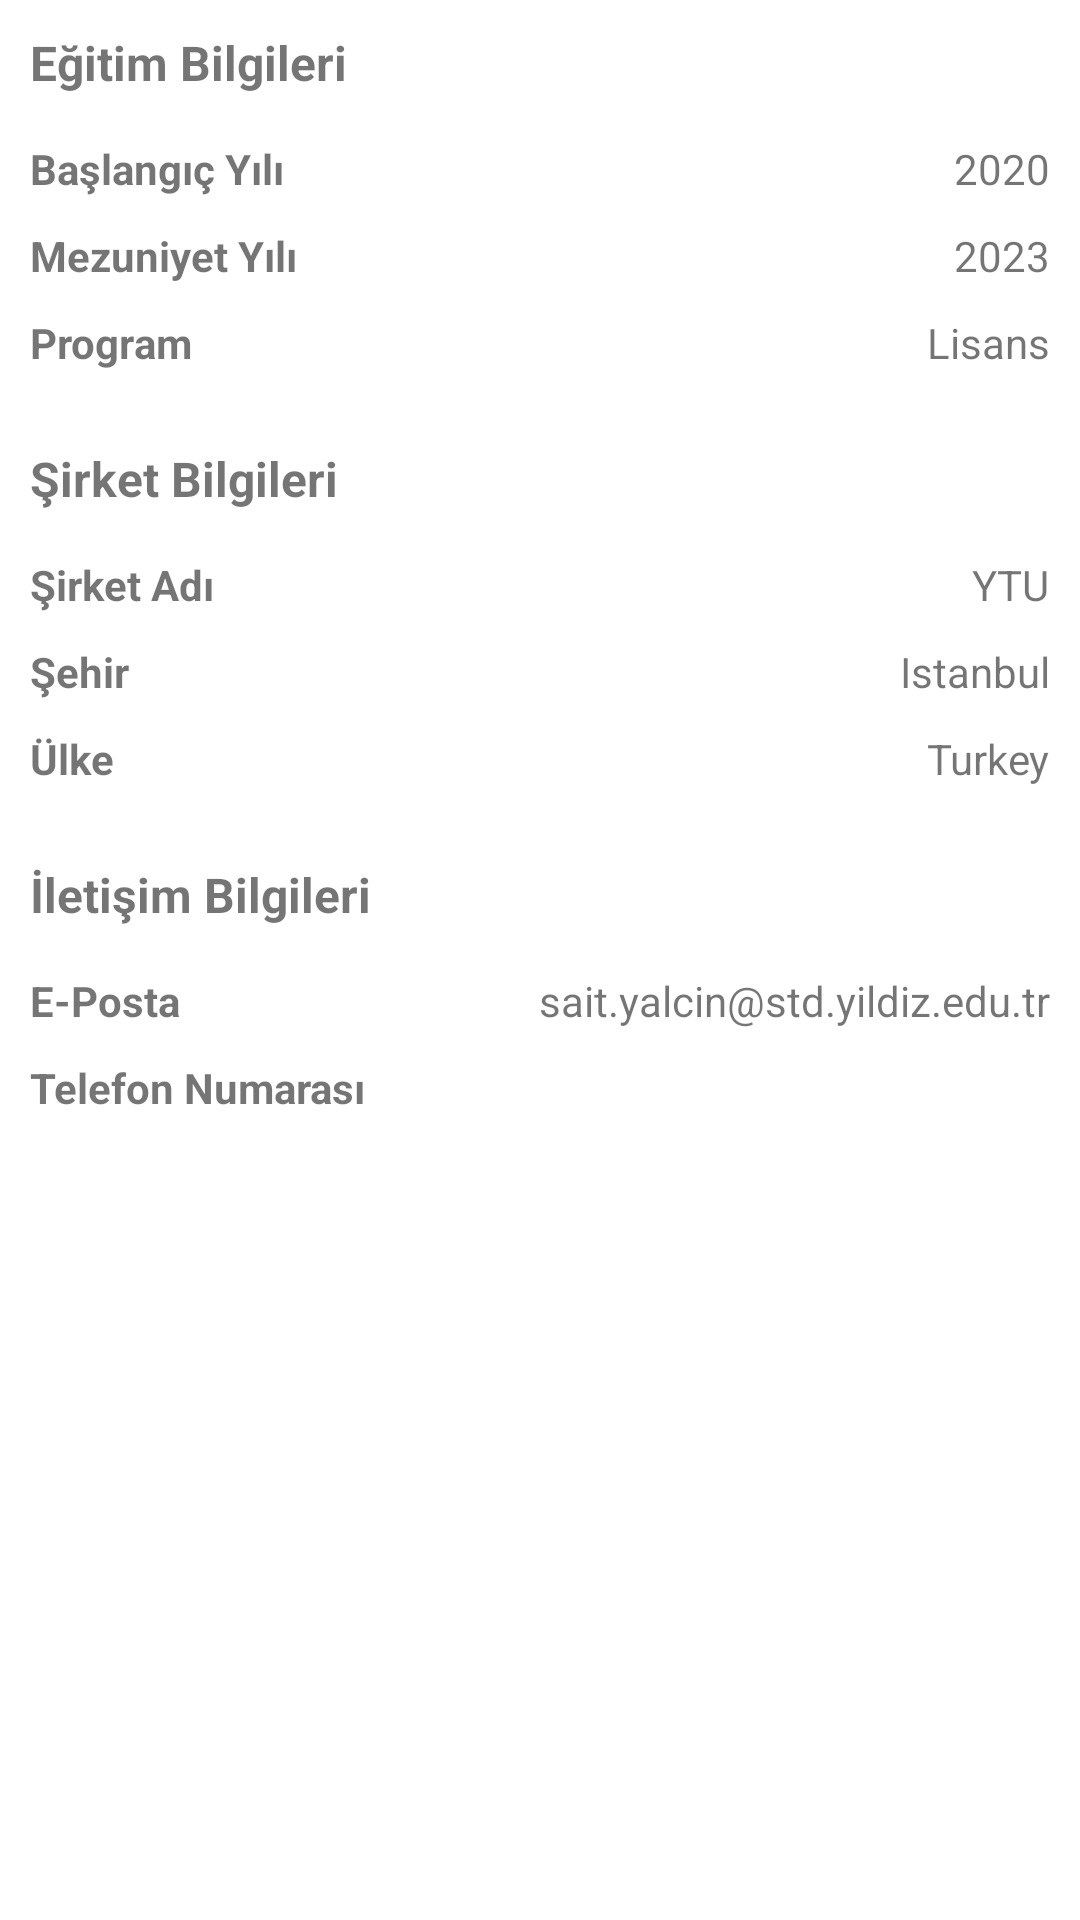

This screen was rendered from an Android layout file. Write that file and the resources it references.
<!-- AndroidManifest.xml: application theme Theme.MezunApp -->
<!-- res/layout/fragment_profile_information.xml -->
<?xml version="1.0" encoding="utf-8"?>
<FrameLayout xmlns:android="http://schemas.android.com/apk/res/android"
    xmlns:tools="http://schemas.android.com/tools"
    android:layout_width="match_parent"
    android:layout_height="match_parent"
    tools:context=".ProfileInformationFragment">

    <ScrollView
        android:layout_width="match_parent"
        android:layout_height="match_parent">

        <LinearLayout
            android:layout_width="match_parent"
            android:layout_height="wrap_content"
            android:orientation="vertical"
            android:padding="10dp">

            <TextView
                android:layout_height="wrap_content"
                android:layout_width="match_parent"
                android:paddingBottom="10dp"
                android:textSize="16dp"
                android:textStyle="bold"
                android:text="Eğitim Bilgileri"/>

            <LinearLayout
                android:layout_width="match_parent"
                android:layout_height="wrap_content"
                android:paddingTop="5dp"
                android:paddingBottom="5dp"
                android:orientation="horizontal">

                <TextView
                    android:layout_width="0dp"
                    android:layout_height="wrap_content"
                    android:layout_weight="1"
                    android:textStyle="bold"
                    android:text="Başlangıç Yılı"/>

                <TextView
                    android:id="@+id/textViewStartDate"
                    android:layout_width="wrap_content"
                    android:layout_height="wrap_content"
                    android:text="2020"/>

            </LinearLayout>

            <LinearLayout
                android:layout_width="match_parent"
                android:layout_height="wrap_content"
                android:paddingTop="5dp"
                android:paddingBottom="5dp"
                android:orientation="horizontal">

                <TextView
                    android:layout_width="0dp"
                    android:layout_height="wrap_content"
                    android:layout_weight="1"
                    android:textStyle="bold"
                    android:text="Mezuniyet Yılı"/>

                <TextView
                    android:id="@+id/textViewGradDate"
                    android:layout_width="wrap_content"
                    android:layout_height="wrap_content"
                    android:text="2023"/>

            </LinearLayout>

            <LinearLayout
                android:layout_width="match_parent"
                android:layout_height="wrap_content"
                android:paddingTop="5dp"
                android:paddingBottom="5dp"
                android:orientation="horizontal">

                <TextView
                    android:layout_width="0dp"
                    android:layout_height="wrap_content"
                    android:layout_weight="1"
                    android:textStyle="bold"
                    android:text="Program"/>

                <TextView
                    android:id="@+id/textViewProgram"
                    android:layout_width="wrap_content"
                    android:layout_height="wrap_content"
                    android:text="Lisans"/>

            </LinearLayout>

            <TextView
                android:layout_height="wrap_content"
                android:layout_width="match_parent"
                android:paddingBottom="10dp"
                android:paddingTop="20dp"
                android:textSize="16dp"
                android:textStyle="bold"
                android:text="Şirket Bilgileri"/>

            <LinearLayout
                android:layout_width="match_parent"
                android:layout_height="wrap_content"
                android:paddingTop="5dp"
                android:paddingBottom="5dp"
                android:orientation="horizontal">

                <TextView
                    android:layout_width="0dp"
                    android:layout_height="wrap_content"
                    android:layout_weight="1"
                    android:textStyle="bold"
                    android:text="Şirket Adı"/>

                <TextView
                    android:id="@+id/textViewCompanyName"
                    android:layout_width="wrap_content"
                    android:layout_height="wrap_content"
                    android:text="YTU"/>

            </LinearLayout>

            <LinearLayout
                android:layout_width="match_parent"
                android:layout_height="wrap_content"
                android:paddingTop="5dp"
                android:paddingBottom="5dp"
                android:orientation="horizontal">

                <TextView
                    android:layout_width="0dp"
                    android:layout_height="wrap_content"
                    android:layout_weight="1"
                    android:textStyle="bold"
                    android:text="Şehir"/>

                <TextView
                    android:id="@+id/textViewCompanyCity"
                    android:layout_width="wrap_content"
                    android:layout_height="wrap_content"
                    android:text="Istanbul"/>

            </LinearLayout>

            <LinearLayout
                android:layout_width="match_parent"
                android:layout_height="wrap_content"
                android:paddingTop="5dp"
                android:paddingBottom="5dp"
                android:orientation="horizontal">

                <TextView
                    android:layout_width="0dp"
                    android:layout_height="wrap_content"
                    android:layout_weight="1"
                    android:textStyle="bold"
                    android:text="Ülke"/>

                <TextView
                    android:id="@+id/textViewCompanyCountry"
                    android:layout_width="wrap_content"
                    android:layout_height="wrap_content"
                    android:text="Turkey"/>

            </LinearLayout>


            <TextView
                android:layout_height="wrap_content"
                android:layout_width="match_parent"
                android:paddingBottom="10dp"
                android:paddingTop="20dp"
                android:textSize="16dp"
                android:textStyle="bold"
                android:text="İletişim Bilgileri"/>

            <LinearLayout
                android:layout_width="match_parent"
                android:layout_height="wrap_content"
                android:paddingTop="5dp"
                android:paddingBottom="5dp"
                android:orientation="horizontal">

                <TextView
                    android:layout_width="0dp"
                    android:layout_height="wrap_content"
                    android:layout_weight="1"
                    android:textStyle="bold"
                    android:text="E-Posta"/>

                <TextView
                    android:id="@+id/textViewEmail"
                    android:layout_width="wrap_content"
                    android:layout_height="wrap_content"
                    android:text="sait.yalcin@std.yildiz.edu.tr"/>

            </LinearLayout>

            <LinearLayout
                android:layout_width="match_parent"
                android:layout_height="wrap_content"
                android:paddingTop="5dp"
                android:paddingBottom="5dp"
                android:orientation="horizontal">

                <TextView
                    android:layout_width="0dp"
                    android:layout_height="wrap_content"
                    android:layout_weight="1"
                    android:textStyle="bold"
                    android:text="Telefon Numarası"/>

                <TextView
                    android:id="@+id/textViewPhoneNumber"
                    android:layout_width="wrap_content"
                    android:layout_height="wrap_content"
                    android:text=""/>

            </LinearLayout>

        </LinearLayout>
    </ScrollView>

</FrameLayout>
<!-- resources referenced by this layout -->
<resources>
  <style name="Theme.MezunApp" parent="Theme.MaterialComponents.DayNight.DarkActionBar">
          
          <item name="colorPrimary">#ECAD00</item>
          <item name="colorPrimaryVariant">@color/textColor</item>
          <item name="colorOnPrimary">@color/white</item>
          
          <item name="colorSecondary">#ECAD00</item>
          <item name="colorSecondaryVariant">#ECAD00</item>
          <item name="colorOnSecondary">@color/white</item>
          
          <item name="android:statusBarColor">#ECAD00</item>
          
      </style>
  <color name="textColor">#53587A</color>
  <color name="white">#FFFFFFFF</color>
</resources>
